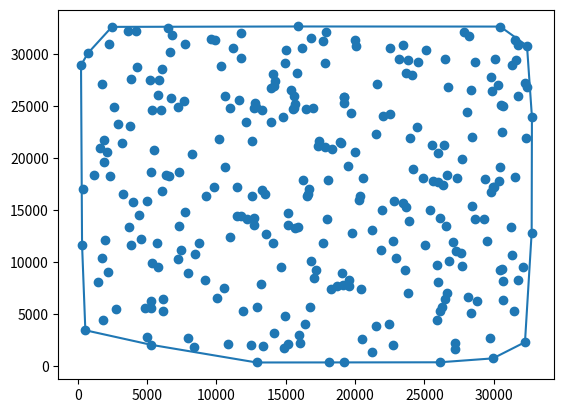

Generate this figure with matplotlib:
import random
from math import atan2

import matplotlib.pyplot as plt


# fetches the bottom most point in set of points given.
def find_bottom_most(points: list) -> tuple:
	ref = points[0]
	for p in points:
		if p[1] < ref[1] or (p[1] == ref[1] and p[0] < ref[0]):
			ref = p
	return ref

# gets the polar angle from two points by using arctan on the y and x distance.
def cal_polar_angle(p1: tuple, p2: tuple) -> float:
	return atan2(p2[1] - p1[1], p2[0] - p1[0])

# calculates the distance between two given points.
def cal_distance(p1: tuple, p2: tuple) -> float:
	return (p2[1] - p1[1]) ** 2 + (p2[0] - p1[0]) ** 2

# gets the determinant for p1, p2 and p3 to determine whether it is a clockwise or anticlockwise turn.
def determinant(p1: tuple, p2: tuple, p3: tuple) -> float:
	return (p2[0] - p1[0]) * (p3[1] - p1[1]) - (p2[1] - p1[1]) * (p3[0] - p1[0])

def merge(angles: dict, points: list, aux: list, ref: tuple, low: int, mid: int, high: int):
	for i in range(low, high + 1):
		aux[i] = points[i]

	first_p_counter = low
	second_p_counter = mid + 1
	for counter in range(low, high + 1):
		if first_p_counter > mid:
			points[counter] = aux[second_p_counter]
			second_p_counter = second_p_counter + 1
		elif second_p_counter > high:
			points[counter] = aux[first_p_counter]
			first_p_counter = first_p_counter + 1
		elif angles[aux[second_p_counter]] < angles[aux[first_p_counter]]:
			points[counter] = aux[second_p_counter]
			second_p_counter = second_p_counter  + 1
		elif angles[aux[second_p_counter]] == angles[aux[first_p_counter]]:
			if cal_distance(aux[second_p_counter], ref) < cal_distance(aux[first_p_counter], ref):
				points[counter] = aux[second_p_counter]
				second_p_counter = second_p_counter + 1
		else:
			points[counter] = aux[first_p_counter]
			first_p_counter = first_p_counter + 1

def merge_sort(angles: dict, points: list, aux: list, ref: tuple, low: int, high: int):
	if (high <= low):
		return
	
	mid = low + ((high - low) // 2)

	merge_sort(angles, points, aux, ref, low, mid)
	merge_sort(angles, points, aux, ref, mid + 1, high)
	if angles[points[mid]] < angles[points[mid + 1]]:
		return
	
	merge(angles, points, aux, ref, low, mid, high)

def grahamscan(inputSet: list) -> list:
	ref = find_bottom_most(inputSet)
	angles = dict([(tuple(point), cal_polar_angle(point, ref)) for point in inputSet])

	merge_sort(angles, inputSet, [None] * len(inputSet), ref, 0, len(inputSet) - 1)

	stack = []
	for point in inputSet:
		while len(stack) > 1 and determinant(stack[-2], stack[-1], point) < 0:
			del stack[-1]

		stack.append(point)
	return stack

def genPoint() -> tuple:
	return (random.randint(0, 32767), random.randint(0, 32767))

def genPoints(limit: int) -> list:
	return [genPoint() for _ in range(limit)]

inputSet = genPoints(300)
outputSet = grahamscan(inputSet)

plt.figure()

input_xs, input_ys = zip(*inputSet)
plt.scatter(input_xs, input_ys)

outputSet.append(outputSet[0])
output_xs, output_ys = zip(*outputSet)
plt.plot(output_xs, output_ys)
plt.show()
